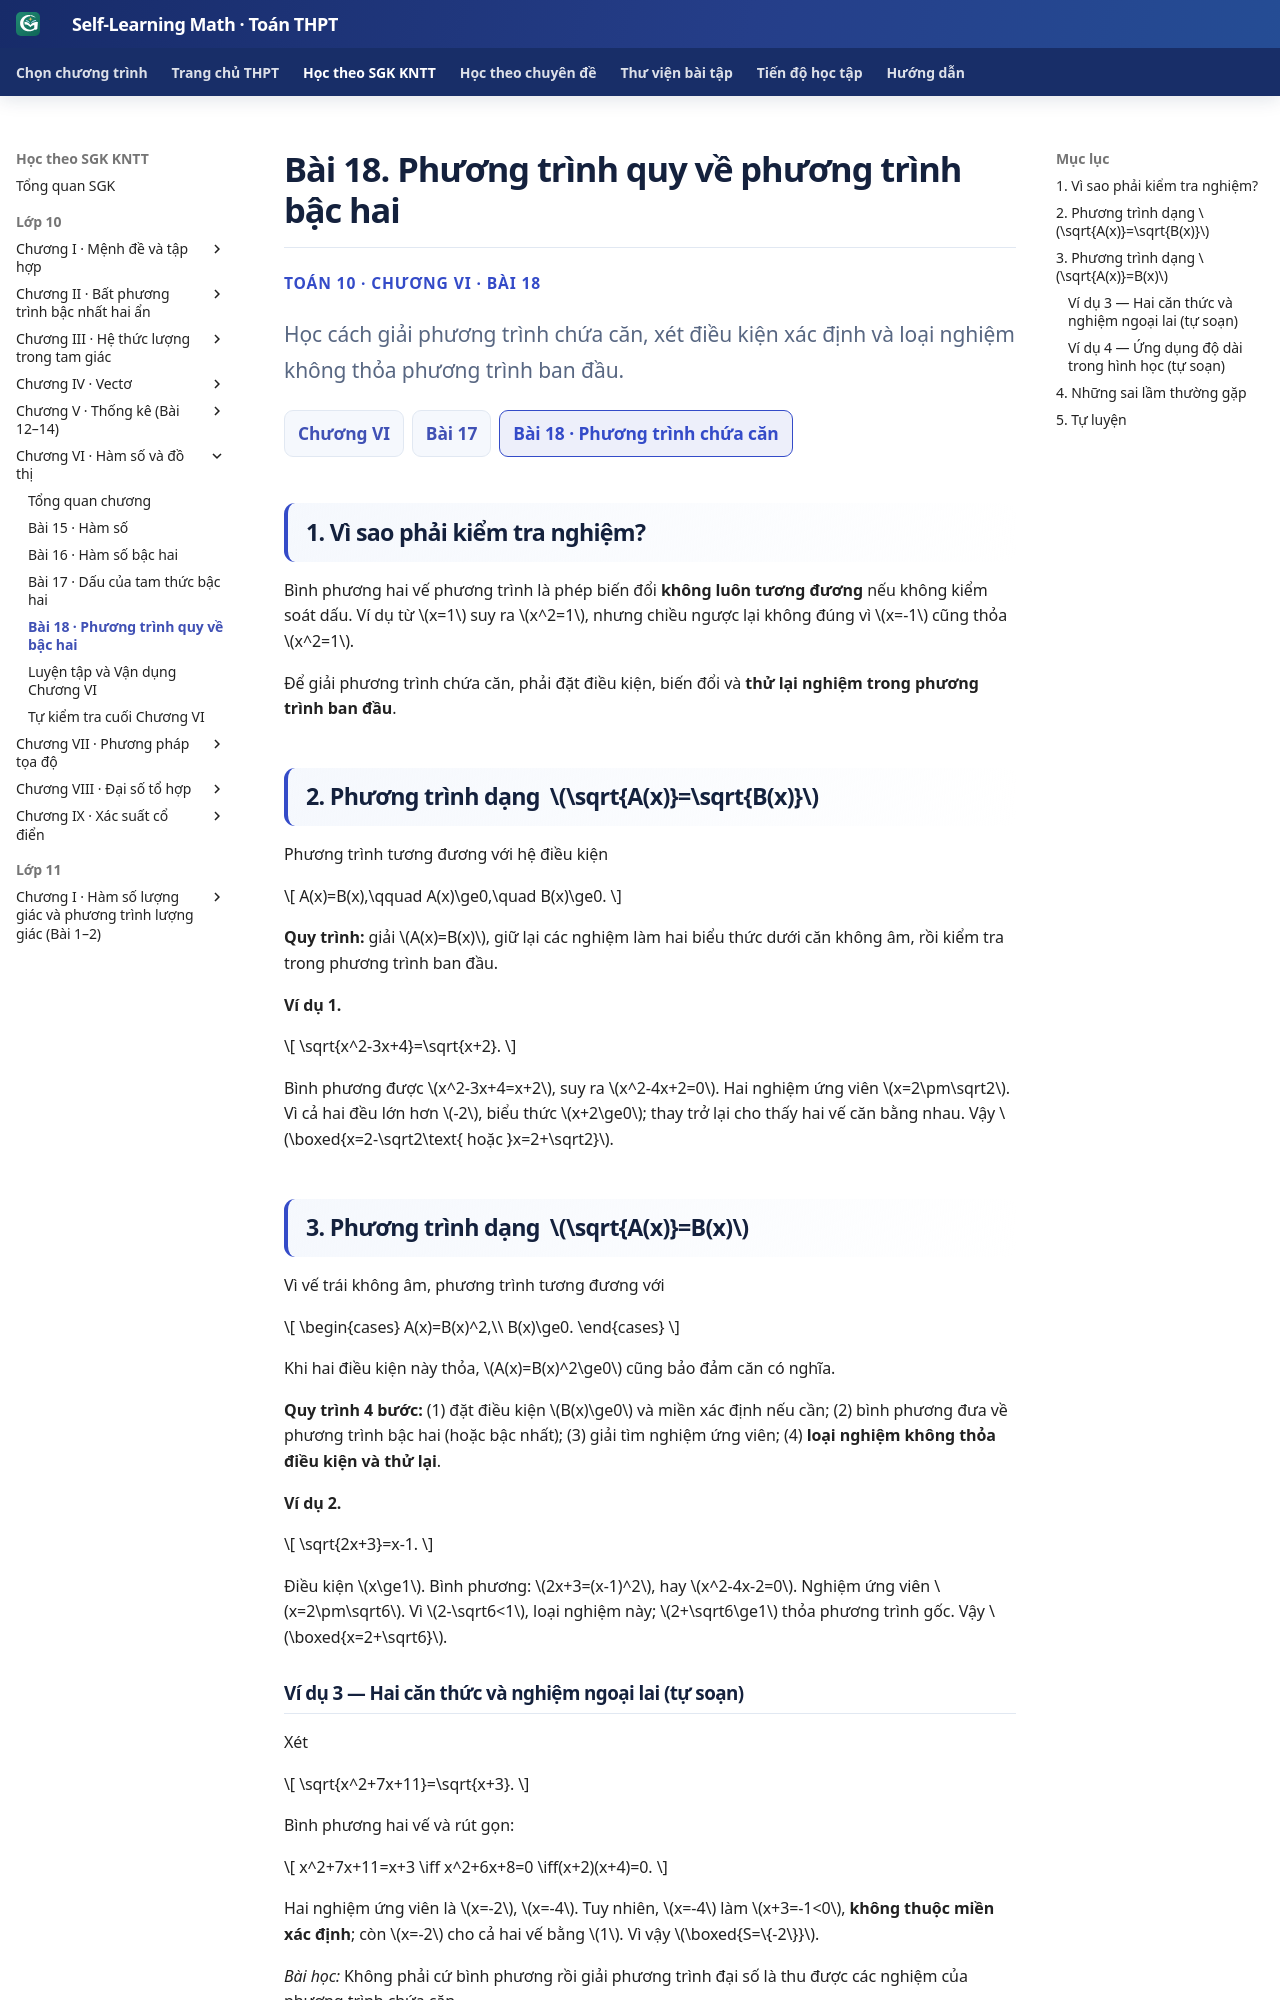

repository: TMA2015/roadmap-toan-thcs · page: thpt-preview/sgk/chuong-vi/bai-18/index.html · generator: mkdocs

# Bài 18. Phương trình quy về phương trình bậc hai

<div class="thpt-r4-screen" data-thpt-r4><p class="thpt-r4-eyebrow">TOÁN 10 · CHƯƠNG VI · BÀI 18</p>
<p class="thpt-r4-lead">Học cách giải phương trình chứa căn, xét điều kiện xác định và loại nghiệm không thỏa phương trình ban đầu.</p>
<nav class="thpt-r4-lesson-tabs" aria-label="Điều hướng Chương VI"><a href="../">Chương VI</a><a href="../bai-17/">Bài 17</a><span class="is-current" aria-current="page">Bài 18 · Phương trình chứa căn</span></nav></div>

## 1. Vì sao phải kiểm tra nghiệm?

Bình phương hai vế phương trình là phép biến đổi **không luôn tương đương** nếu không kiểm soát dấu. Ví dụ từ \(x=1\) suy ra \(x^2=1\), nhưng chiều ngược lại không đúng vì \(x=-1\) cũng thỏa \(x^2=1\).

Để giải phương trình chứa căn, phải đặt điều kiện, biến đổi và **thử lại nghiệm trong phương trình ban đầu**.

## 2. Phương trình dạng \(\sqrt{A(x)}=\sqrt{B(x)}\)

Phương trình tương đương với hệ điều kiện

\[
A(x)=B(x),\qquad A(x)\ge0,\quad B(x)\ge0.
\]

**Quy trình:** giải \(A(x)=B(x)\), giữ lại các nghiệm làm hai biểu thức dưới căn không âm, rồi kiểm tra trong phương trình ban đầu.

**Ví dụ 1.**

\[
\sqrt{x^2-3x+4}=\sqrt{x+2}.
\]

Bình phương được \(x^2-3x+4=x+2\), suy ra \(x^2-4x+2=0\). Hai nghiệm ứng viên \(x=2\pm\sqrt2\). Vì cả hai đều lớn hơn \(-2\), biểu thức \(x+2\ge0\); thay trở lại cho thấy hai vế căn bằng nhau. Vậy \(\boxed{x=2-\sqrt2\text{ hoặc }x=2+\sqrt2}\).

## 3. Phương trình dạng \(\sqrt{A(x)}=B(x)\)

Vì vế trái không âm, phương trình tương đương với

\[
\begin{cases}
A(x)=B(x)^2,\\
B(x)\ge0.
\end{cases}
\]

Khi hai điều kiện này thỏa, \(A(x)=B(x)^2\ge0\) cũng bảo đảm căn có nghĩa.

**Quy trình 4 bước:** (1) đặt điều kiện \(B(x)\ge0\) và miền xác định nếu cần; (2) bình phương đưa về phương trình bậc hai (hoặc bậc nhất); (3) giải tìm nghiệm ứng viên; (4) **loại nghiệm không thỏa điều kiện và thử lại**.

**Ví dụ 2.**

\[
\sqrt{2x+3}=x-1.
\]

Điều kiện \(x\ge1\). Bình phương: \(2x+3=(x-1)^2\), hay \(x^2-4x-2=0\). Nghiệm ứng viên \(x=2\pm\sqrt6\). Vì \(2-\sqrt6<1\), loại nghiệm này; \(2+\sqrt6\ge1\) thỏa phương trình gốc. Vậy \(\boxed{x=2+\sqrt6}\).

### Ví dụ 3 — Hai căn thức và nghiệm ngoại lai (tự soạn)

Xét

\[
\sqrt{x^2+7x+11}=\sqrt{x+3}.
\]

Bình phương hai vế và rút gọn:

\[
x^2+7x+11=x+3 \iff x^2+6x+8=0
\iff(x+2)(x+4)=0.
\]

Hai nghiệm ứng viên là \(x=-2\), \(x=-4\). Tuy nhiên, \(x=-4\) làm \(x+3=-1<0\), **không thuộc miền xác định**; còn \(x=-2\) cho cả hai vế bằng \(1\). Vì vậy \(\boxed{S=\{-2\}}\).

*Bài học:* Không phải cứ bình phương rồi giải phương trình đại số là thu được các nghiệm của phương trình chứa căn.
